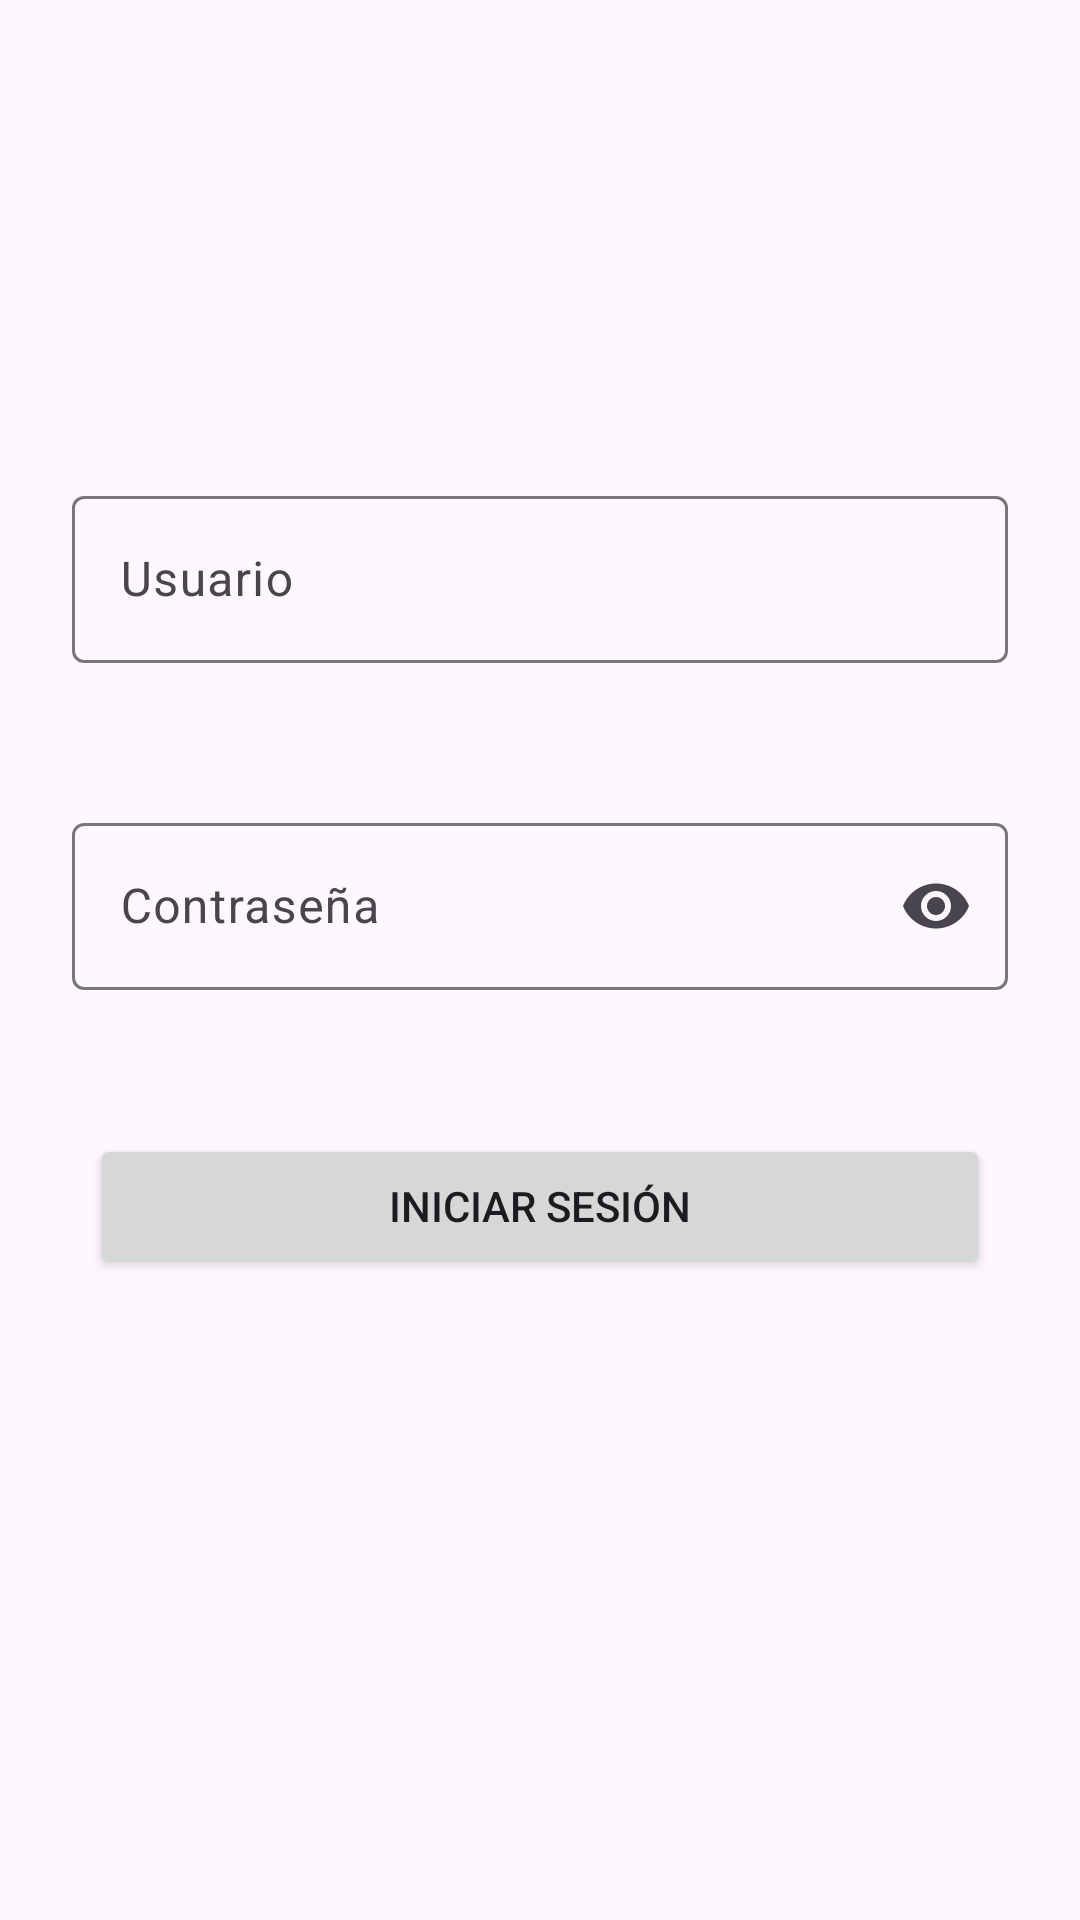

Reconstruct the res/layout file that produces this screen, plus the resources it refers to.
<!-- AndroidManifest.xml: activity theme Theme.Material3.DayNight.NoActionBar -->
<!-- res/layout/activity_main.xml -->
<?xml version="1.0" encoding="utf-8"?>
<androidx.constraintlayout.widget.ConstraintLayout xmlns:android="http://schemas.android.com/apk/res/android"
    xmlns:app="http://schemas.android.com/apk/res-auto"
    xmlns:tools="http://schemas.android.com/tools"
    android:id="@+id/main"
    android:layout_width="match_parent"
    android:layout_height="match_parent"
    tools:context=".MainActivity">


    <LinearLayout
        android:layout_width="match_parent"
        android:layout_height="wrap_content"
        android:layout_marginTop="136dp"
        android:orientation="vertical"
        app:layout_constraintEnd_toEndOf="parent"
        app:layout_constraintStart_toStartOf="parent"
        app:layout_constraintTop_toTopOf="parent">

        <com.google.android.material.textfield.TextInputLayout
            android:layout_width="match_parent"
            android:layout_height="wrap_content"
            android:layout_margin="24dp"
            android:hint="Usuario">

            <com.google.android.material.textfield.TextInputEditText
                android:id="@+id/username"
                android:layout_width="match_parent"
                android:layout_height="wrap_content"
                />

        </com.google.android.material.textfield.TextInputLayout>



        <com.google.android.material.textfield.TextInputLayout
            android:layout_width="match_parent"
            android:layout_height="wrap_content"
            android:layout_margin="24dp"
            app:endIconMode="password_toggle"
            android:hint="Contraseña">

            <com.google.android.material.textfield.TextInputEditText
                android:id="@+id/password"
                android:layout_width="match_parent"
                android:layout_height="wrap_content"
                android:inputType="textPassword"
                />

        </com.google.android.material.textfield.TextInputLayout>

        <Button
            android:id="@+id/iniciarSesion"
            android:layout_margin="24dp"
            android:layout_width="300dp"
            android:layout_gravity="center_horizontal"
            android:layout_height="wrap_content"
            android:text="Iniciar Sesión"
            />
    </LinearLayout>
</androidx.constraintlayout.widget.ConstraintLayout>
<!-- resources referenced by this layout -->
<resources>

</resources>
